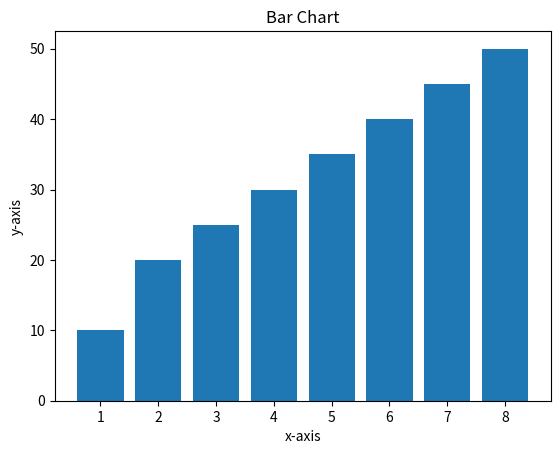

Here is the Python script that generated this plot:
import matplotlib.pyplot as plt

x = [1, 2, 3, 4, 5, 6, 7, 8]
y = [10, 20, 25, 30, 35, 40,45,50 ]

plt.xlabel('x-axis')
plt.ylabel('y-axis')
plt.title('Bar Chart')
plt.bar(x, y)
plt.show()